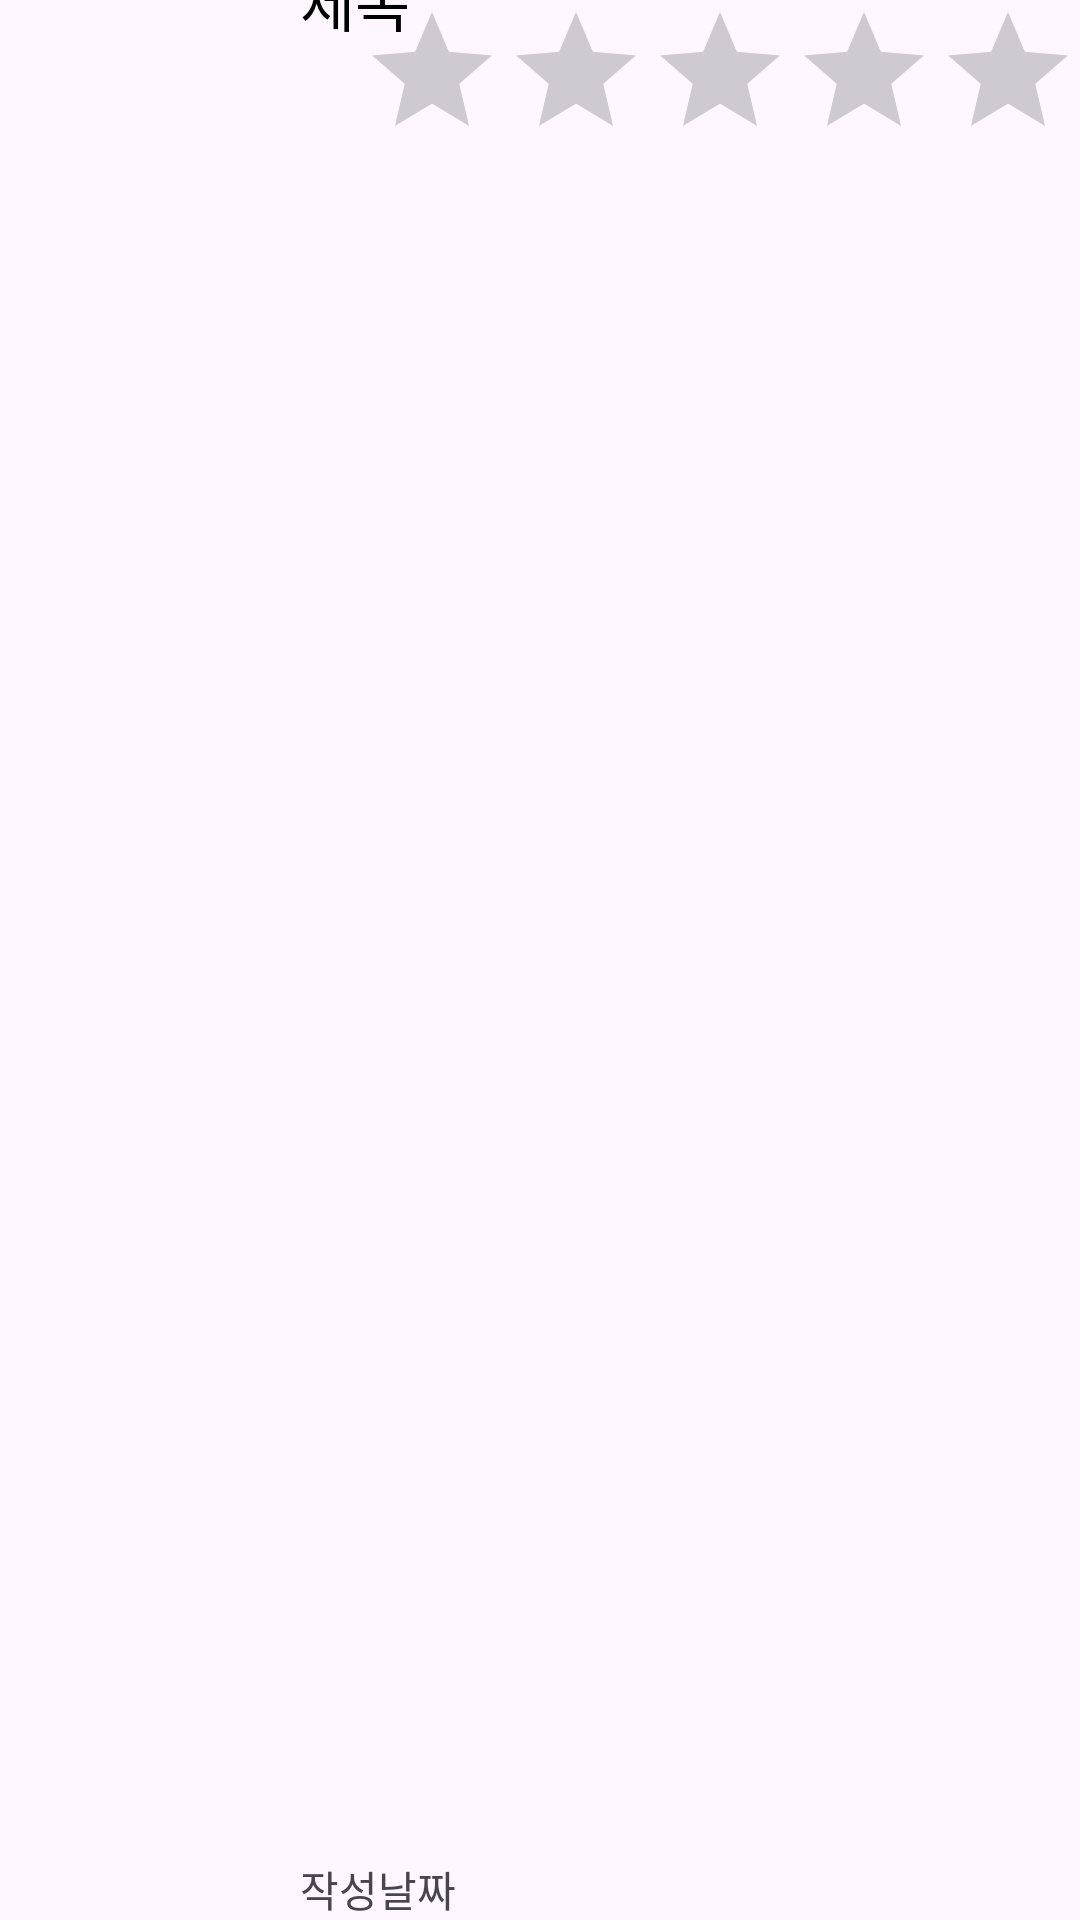

The Android layout XML behind this screen, and the referenced resources:
<!-- AndroidManifest.xml: application theme Theme.Finalproject -->
<!-- res/layout/show_my_review_list.xml -->
<?xml version="1.0" encoding="utf-8"?>
<androidx.constraintlayout.widget.ConstraintLayout
    xmlns:android="http://schemas.android.com/apk/res/android"
    xmlns:app="http://schemas.android.com/apk/res-auto"
    xmlns:tools="http://schemas.android.com/tools"
    android:layout_width="match_parent"
    android:layout_height="wrap_content"
    android:orientation="horizontal">

    <ImageView
        android:id="@+id/imgFirstImage"
        android:layout_width="100dp"
        android:layout_height="100dp"
        android:src="@drawable/ic_launcher_foreground" />

    <androidx.constraintlayout.widget.ConstraintLayout
        android:layout_width="0dp"
        android:layout_height="match_parent"
        app:layout_constraintBottom_toBottomOf="parent"
        app:layout_constraintEnd_toEndOf="parent"
        app:layout_constraintHorizontal_bias="0.0"
        app:layout_constraintStart_toEndOf="@+id/imgFirstImage"
        app:layout_constraintTop_toTopOf="parent">

        <TextView
            android:id="@+id/tvTitle"
            android:layout_width="wrap_content"
            android:layout_height="wrap_content"
            android:text="제목"
            android:textColor="@color/black"
            android:textSize="20sp"
            app:layout_constraintBottom_toTopOf="@+id/ratingBar2"
            app:layout_constraintEnd_toEndOf="parent"
            app:layout_constraintHorizontal_bias="0.0"
            app:layout_constraintStart_toStartOf="parent"
            app:layout_constraintTop_toTopOf="parent"
            app:layout_constraintVertical_bias="0.0" />

        <TextView
            android:id="@+id/tvDate"
            android:layout_width="wrap_content"
            android:layout_height="wrap_content"
            android:layout_marginTop="30dp"
            android:text="작성날짜"
            app:layout_constraintBottom_toBottomOf="parent"
            app:layout_constraintEnd_toEndOf="parent"
            app:layout_constraintHorizontal_bias="0.0"
            app:layout_constraintStart_toStartOf="parent"
            app:layout_constraintTop_toBottomOf="@+id/tvTitle"
            app:layout_constraintVertical_bias="1.0" />

        <RatingBar
            android:id="@+id/ratingBar2"
            android:layout_width="wrap_content"
            android:layout_height="wrap_content"
            app:layout_constraintBottom_toBottomOf="parent"
            app:layout_constraintEnd_toEndOf="parent"
            app:layout_constraintHorizontal_bias="1.0"
            app:layout_constraintStart_toEndOf="@+id/tvTitle"
            app:layout_constraintTop_toTopOf="parent"
            app:layout_constraintVertical_bias="0.0" />
    </androidx.constraintlayout.widget.ConstraintLayout>

</androidx.constraintlayout.widget.ConstraintLayout>
<!-- resources referenced by this layout -->
<resources>
  <style name="Theme.Finalproject" parent="Base.Theme.Finalproject" />
  <style name="Base.Theme.Finalproject" parent="Theme.Material3.DayNight.NoActionBar">
          
          
      </style>
  <!-- not gathered from this repository: default colours our renderer supplied (Android Studio template values) -->
  <color name="black">#FF000000</color>
</resources>
